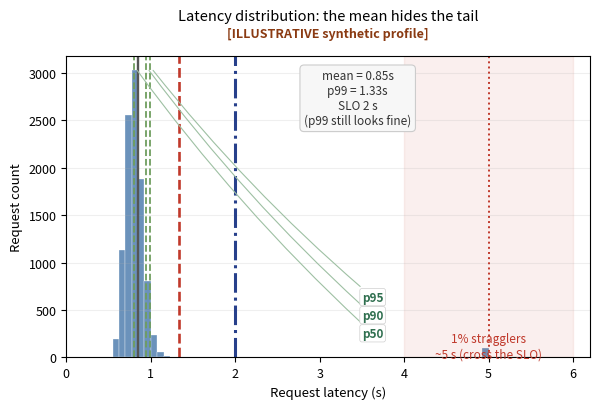

The matplotlib source for this figure: (Note: this script raises an exception after producing the figure.)
import matplotlib
matplotlib.use('Agg')
import matplotlib.pyplot as plt
import numpy as np

# ---- fig-06-0602: Latency distribution (p50/p90/p95/p99 + mean) ----
# 99% of requests ~ log-normal around a healthy p50 ~0.75-0.8 s, 1% stragglers at 5 s.
# The point of Fig 6.2: the mean (~0.84 s) looks healthy, but the 1% tail is real.
# Percentiles are read off THIS SYNTHETIC stream (p50=0.80, p90=0.94, p95=0.99, p99=1.33);
# the 1% stragglers beyond the 99th percentile are the ones that cross the 2 s SLO.
rng = np.random.default_rng(42)
healthy = rng.lognormal(mean=np.log(0.8), sigma=0.12, size=9900)   # 99% around 0.8 s
stragg = np.full(100, 5.0)                                          # 1% at 5 s
lat = np.concatenate([healthy, stragg])
lat = np.clip(lat, 0.2, 6.0)

fig, ax = plt.subplots(figsize=(6.1, 4.2))
fig._hermes_print_sized = True   # regen must not re-boost/reflow
ax.hist(lat, bins=60, color='#3a6ea5', alpha=0.75, edgecolor='white', lw=0.3)
mean = lat.mean()
# p50/p90/p95 lines cluster near the left (0.8-1.0s of a 6.2s axis). Put the three
# labels in a small leader-callout BLOCK in the upper-RIGHT whitespace (away from any
# bars), and draw short tick-leaders connecting each label to its data-x. This avoids
# any bar/line occlusion and stops labels stacking into each other.
ytop = ax.get_ylim()[1]
leaders = [
    (50, np.percentile(lat, 50), 0.92),
    (90, np.percentile(lat, 90), 0.86),
    (95, np.percentile(lat, 95), 0.80),
]
# Anchor block at upper-right (data-x, data-y)
bx, by = 3.5, ytop * 0.99
for p, v, dy_off in leaders:
    # Vertical line for the percentile at v
    ax.axvline(v, color='#6f9e5f', ls='--', lw=1.3)
    # Annotation: pull leaders from (bx, by-dy_off*ytop) toward (v+0.04, ytop*0.96)
    ax.annotate(
        f'p{p}',
        xy=(v+0.02, ytop*0.96),
        xytext=(bx, ytop*(1.0-dy_off)),
        fontsize=8.5, color='#2f6f4f', fontweight='bold', va='center', ha='left',
        bbox=dict(boxstyle='round,pad=0.18', fc='white', ec='#cfcfcf', lw=0.5),
        arrowprops=dict(arrowstyle='-', color='#9ec0a3', lw=0.8, connectionstyle='arc3,rad=-0.05'),
    )
# p99 breaches the tail? NO — p99=1.33 is still under the 2s SLO. Emphasize it in red.
v99 = np.percentile(lat, 99)
ax.axvline(v99, color='#c0392b', ls='--', lw=1.9)
# the 5s stragglers sit beyond p99 — between p99 and p100 — so a p99 line alone does
# not reveal them. Add the observation that the straggler mass is only visible at max.
ax.axvline(lat.max(), color='#c0392b', ls=':', lw=1.4)
# mean line
ax.axvline(mean, color='#555', ls='-', lw=1.7)
# 2 s SLO line
ax.axvline(2.0, color='#27408b', ls='-.', lw=2.2)
# Compact legend in the clear upper-right whitespace (the annotated lines all cluster
# near x=0.8-2.0 on a 6.2s axis, so label them as a legend, not along the crowded lines).
ax.text(3.45, ax.get_ylim()[1]*0.86, 'mean = %.2fs\np99 = %.2fs\nSLO 2 s\n(p99 still looks fine)' % (mean, v99),
        fontsize=8.5, color='#333', ha='center', va='center',
        bbox=dict(boxstyle='round,pad=0.35', fc='#f7f7f7', ec='#cccccc', lw=0.8))
ax.axvspan(4.0, 6.0, color='#c0392b', alpha=0.08)
ax.text(5.0, 0.40, '1% stragglers\n~5 s (cross the SLO)', fontsize=8.5, color='#c0392b', ha='center')

ax.set_xlabel('Request latency (s)', fontsize=9.5)
ax.set_ylabel('Request count', fontsize=9.5)
ax.set_title('Latency distribution: the mean hides the tail', fontsize=10.5, pad=26)
# bold ILLUSTRATIVE tag as a distinct subtitle line (clear below the title)
ax.text(0.5, 1.055, '[ILLUSTRATIVE synthetic profile]', transform=ax.transAxes, fontsize=9,
        fontweight='bold', color='#8a3a12', ha='center', va='bottom')
ax.set_xlim(0, 6.2)
ax.grid(alpha=0.2, axis='y')
ax.tick_params(labelsize=9)
plt.tight_layout()
plt.savefig('design/manuscript/chapter-06/figures/fig-06-0602.png', dpi=150)
import matplotlib as mpl
with mpl.rc_context({'pdf.fonttype': 42, 'ps.fonttype': 42}):
    plt.savefig('design/manuscript/chapter-06/figures/fig-06-0602.pdf', format='pdf')
plt.close()
print('wrote fig-06-0602')
